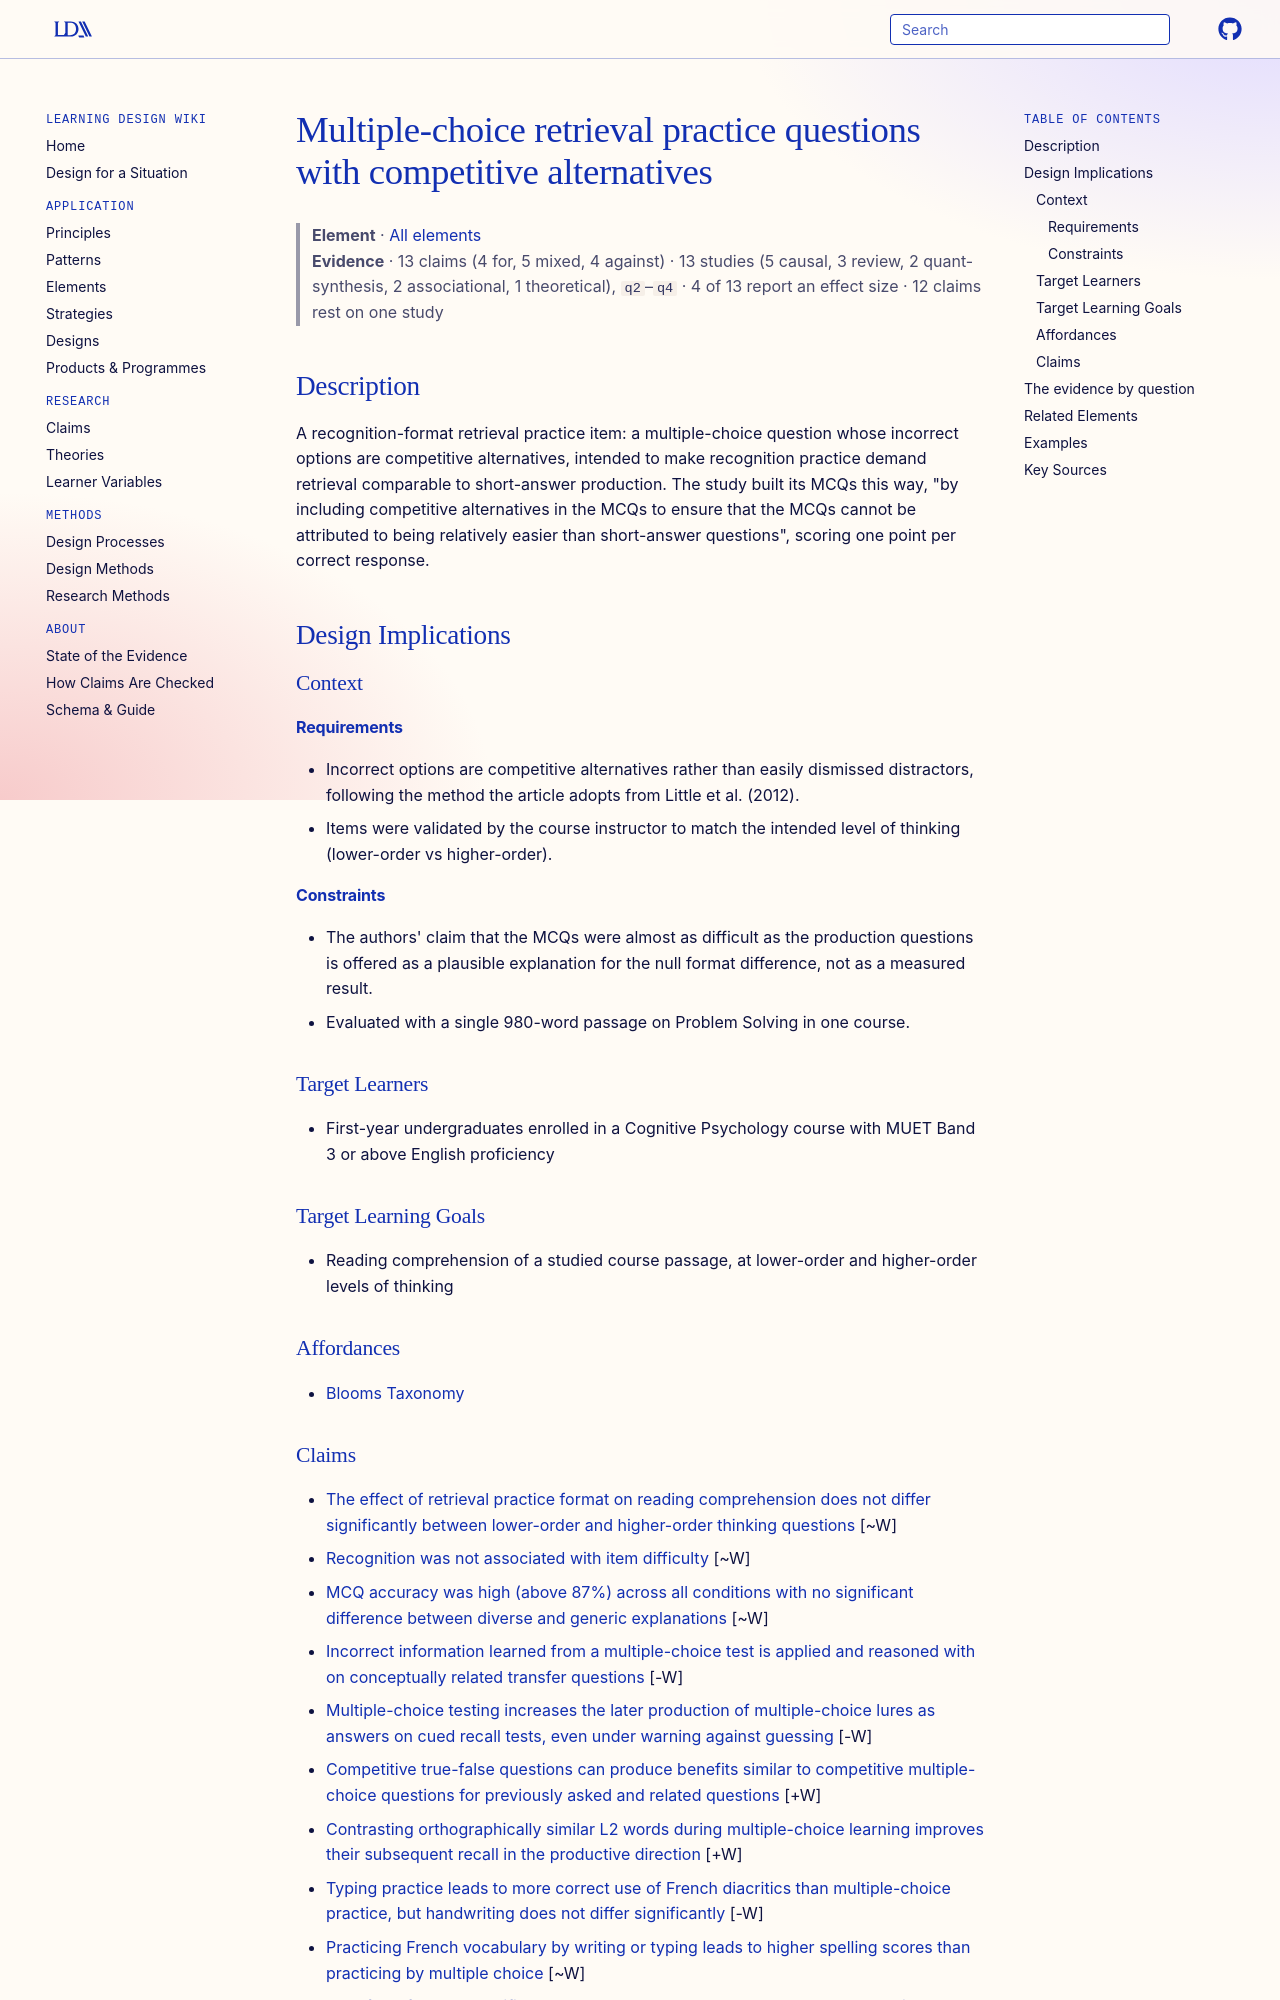

repository: Learning-Design-Alliance/learning-wiki · page: elements/multiple-choice-retrieval-questions-with-competitive-alternatives/index.html · generator: mkdocs

---
type: element
id: multiple-choice-retrieval-questions-with-competitive-alternatives
title: Multiple-choice retrieval practice questions with competitive alternatives
description: "A recognition-format retrieval practice item: a multiple-choice question whose incorrect options are competitive alternatives, intended to make recognition practice demand retrieval comparable to short-answer production."
canonical: true
status: review
generated:
  by: claude/unspecified
  at: 2026-09-24
sources:
  - id: nero-2021
    resource: "https://doi.org/10.24191/ajue.v17i4.16222"
    title: "Nero, C. A., & Zulkiply, N. (2021). The Effects of Retrieval Practice Across Levels of Thinking and Retention Interval on Reading Comprehension. Asian Journal of University Education (AJUE), 17(4). https://doi.org/10.24191/ajue.v17i4.16222"
    author: "Nero, C. A., & Zulkiply, N"
---

# Multiple-choice retrieval practice questions with competitive alternatives

> **Element** · [All elements](index.md)
> **Evidence** · 13 claims (4 for, 5 mixed, 4 against) · 13 studies (5 causal, 3 review, 2 quant-synthesis, 2 associational, 1 theoretical), `q2`–`q4` · 4 of 13 report an effect size · 12 claims rest on one study

## Description
A recognition-format retrieval practice item: a multiple-choice question whose incorrect options are competitive alternatives, intended to make recognition practice demand retrieval comparable to short-answer production. The study built its MCQs this way, "by including competitive alternatives in the MCQs to ensure that the MCQs cannot be attributed to being relatively easier than short-answer questions", scoring one point per correct response.

## Design Implications

### Context
#### Requirements
- Incorrect options are competitive alternatives rather than easily dismissed distractors, following the method the article adopts from Little et al. (2012).
- Items were validated by the course instructor to match the intended level of thinking (lower-order vs higher-order).
#### Constraints
- The authors' claim that the MCQs were almost as difficult as the production questions is offered as a plausible explanation for the null format difference, not as a measured result.
- Evaluated with a single 980-word passage on Problem Solving in one course.

### Target Learners
- First-year undergraduates enrolled in a Cognitive Psychology course with MUET Band 3 or above English proficiency

### Target Learning Goals
- Reading comprehension of a studied course passage, at lower-order and higher-order levels of thinking

### Affordances
- [Blooms Taxonomy](../theories/blooms-taxonomy.md)
